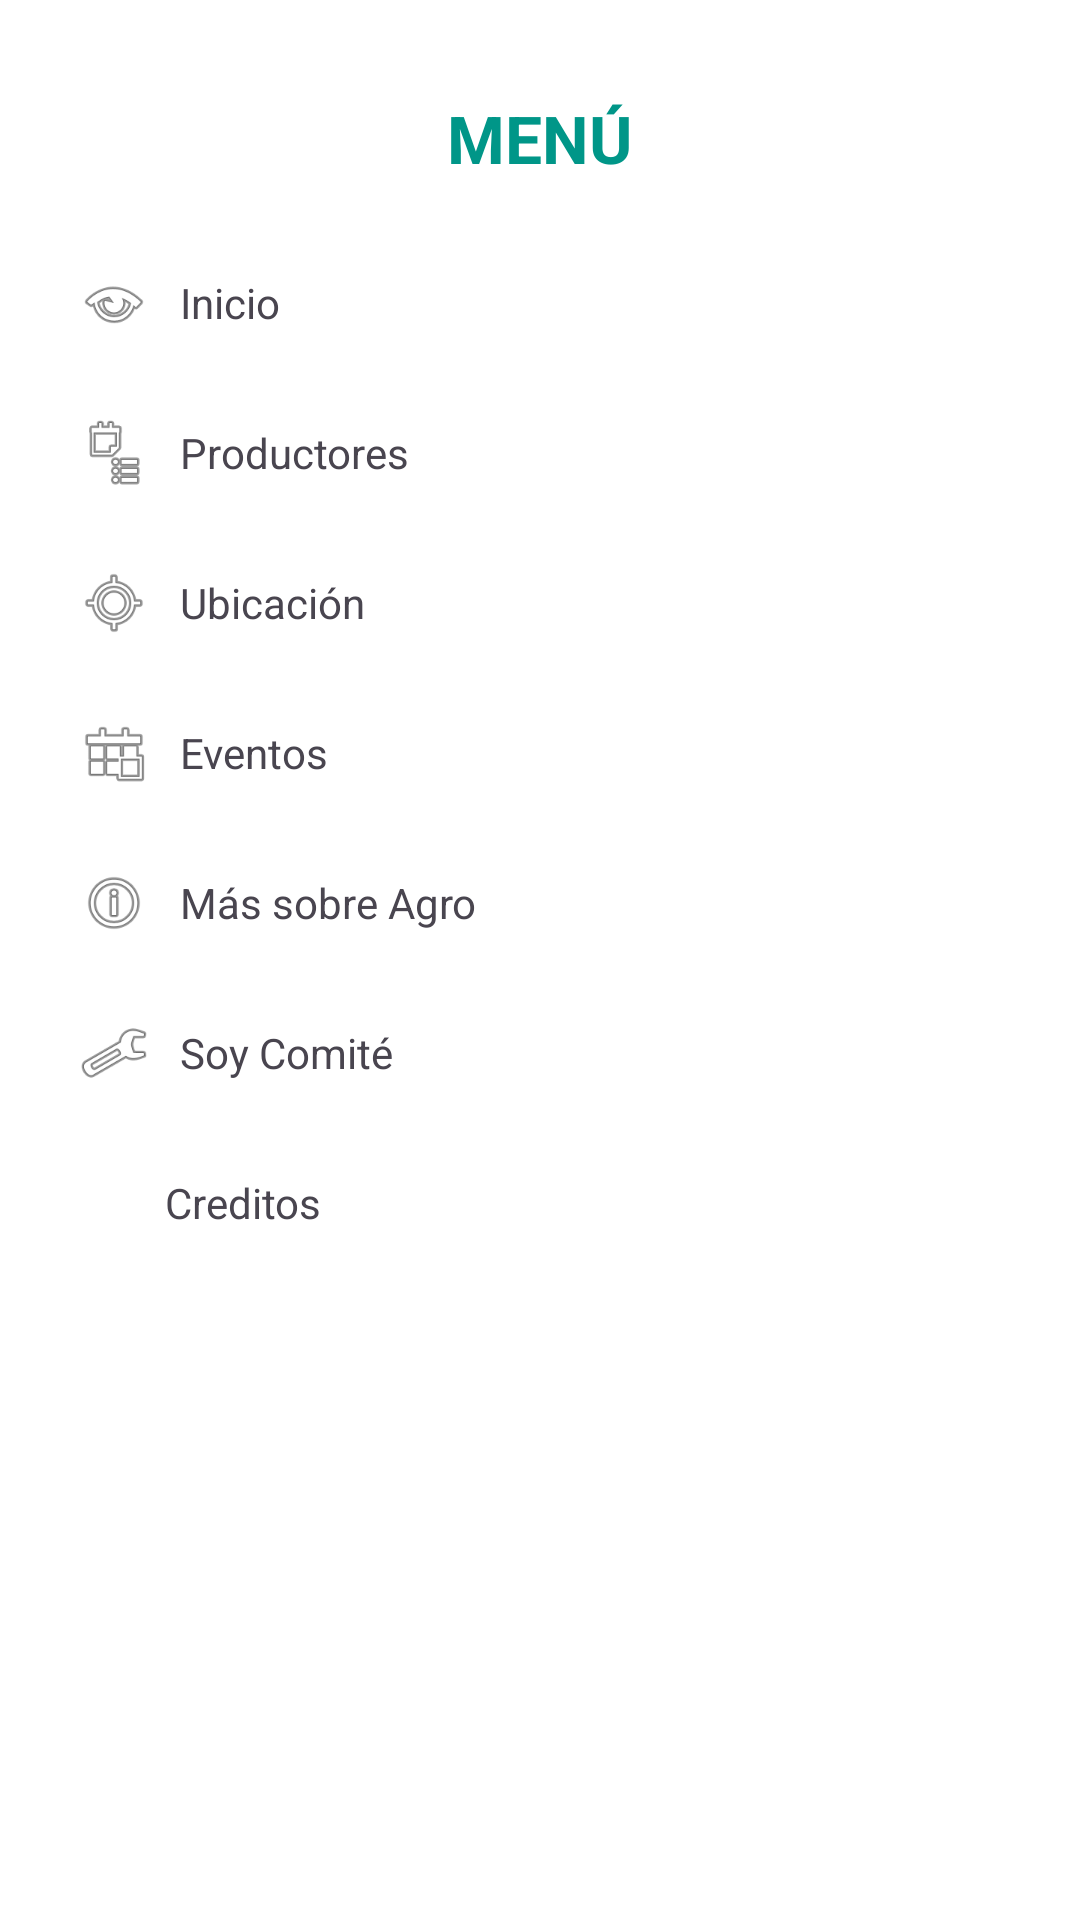

Android layout source for this screen:
<!-- AndroidManifest.xml: application theme Theme.Agromexiquense -->
<!-- res/layout/menu_lateral.xml -->
<?xml version="1.0" encoding="utf-8"?>
<LinearLayout xmlns:android="http://schemas.android.com/apk/res/android"
    android:id="@+id/menuContainer"
    android:layout_width="280dp"
    android:layout_height="match_parent"
    android:orientation="vertical"
    android:background="#FFFFFF"
    android:padding="16dp">

    <TextView
        android:layout_width="match_parent"
        android:layout_height="60dp"
        android:text="MENÚ"
        android:textSize="22sp"
        android:textStyle="bold"
        android:gravity="center"
        android:textColor="#009688"/>

    
    <LinearLayout
        android:id="@+id/btnInicio"
        android:layout_width="match_parent"
        android:layout_height="50dp"
        android:gravity="center_vertical"
        android:padding="10dp"
        android:orientation="horizontal">

        <ImageView
            android:layout_width="24dp"
            android:layout_height="24dp"
            android:src="@android:drawable/ic_menu_view"/>

        <TextView
            android:layout_width="wrap_content"
            android:layout_height="wrap_content"
            android:text="Inicio"
            android:layout_marginStart="10dp"/>
    </LinearLayout>

    
    <LinearLayout
        android:id="@+id/btnProductores"
        android:layout_width="match_parent"
        android:layout_height="50dp"
        android:gravity="center_vertical"
        android:padding="10dp"
        android:orientation="horizontal">

        <ImageView
            android:layout_width="24dp"
            android:layout_height="24dp"
            android:src="@android:drawable/ic_menu_agenda"/>

        <TextView
            android:layout_width="wrap_content"
            android:layout_height="wrap_content"
            android:text="Productores"
            android:layout_marginStart="10dp"/>
    </LinearLayout>

    
    <LinearLayout
        android:id="@+id/btnUbicacion"
        android:layout_width="match_parent"
        android:layout_height="50dp"
        android:gravity="center_vertical"
        android:padding="10dp"
        android:orientation="horizontal">

        <ImageView
            android:layout_width="24dp"
            android:layout_height="24dp"
            android:src="@android:drawable/ic_menu_mylocation"/>

        <TextView
            android:layout_width="wrap_content"
            android:layout_height="wrap_content"
            android:text="Ubicación"
            android:layout_marginStart="10dp"/>
    </LinearLayout>

    
    <LinearLayout
        android:id="@+id/btnEventos"
        android:layout_width="match_parent"
        android:layout_height="50dp"
        android:gravity="center_vertical"
        android:padding="10dp"
        android:orientation="horizontal">

        <ImageView
            android:layout_width="24dp"
            android:layout_height="24dp"
            android:src="@android:drawable/ic_menu_today"/>

        <TextView
            android:layout_width="wrap_content"
            android:layout_height="wrap_content"
            android:text="Eventos"
            android:layout_marginStart="10dp"/>
    </LinearLayout>

    
    <LinearLayout
        android:id="@+id/btnInfo"
        android:layout_width="match_parent"
        android:layout_height="50dp"
        android:gravity="center_vertical"
        android:padding="10dp"
        android:orientation="horizontal">

        <ImageView
            android:layout_width="24dp"
            android:layout_height="24dp"
            android:src="@android:drawable/ic_menu_info_details"/>

        <TextView
            android:layout_width="wrap_content"
            android:layout_height="wrap_content"
            android:text="Más sobre Agro"
            android:layout_marginStart="10dp"/>
    </LinearLayout>

    
    <LinearLayout
        android:id="@+id/btnComite"
        android:layout_width="match_parent"
        android:layout_height="50dp"
        android:gravity="center_vertical"
        android:padding="10dp"
        android:orientation="horizontal">

        <ImageView
            android:layout_width="24dp"
            android:layout_height="24dp"
            android:src="@android:drawable/ic_menu_manage"/>

        <TextView
            android:layout_width="wrap_content"
            android:layout_height="wrap_content"
            android:text="Soy Comité"
            android:layout_marginStart="10dp"/>
    </LinearLayout>

    
    <LinearLayout
        android:id="@+id/btnCreditos"
        android:layout_width="match_parent"
        android:layout_height="50dp"
        android:gravity="center_vertical"
        android:padding="10dp"
        android:orientation="horizontal">

        <ImageView
            android:layout_width="19dp"
            android:layout_height="14dp"
            android:src="@drawable/credit" />

        <TextView
            android:layout_width="wrap_content"
            android:layout_height="wrap_content"
            android:text="Creditos"
            android:layout_marginStart="10dp"/>
    </LinearLayout>

</LinearLayout>
<!-- resources referenced by this layout -->
<resources>
  <style name="Theme.Agromexiquense" parent="Theme.Material3.DayNight.NoActionBar">
  
          
          <item name="colorPrimary">#4CAF50</item>
  
          
          <item name="colorOnPrimary">#FFFFFF</item>
  
          
          <item name="android:statusBarColor">#7A8F63</item>
  
      </style>
</resources>
